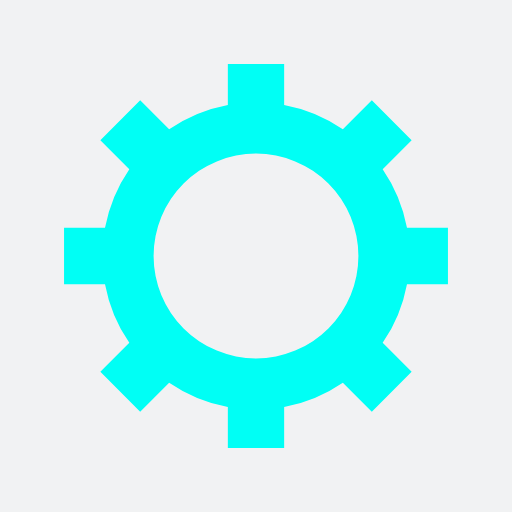
t = 0.00 s
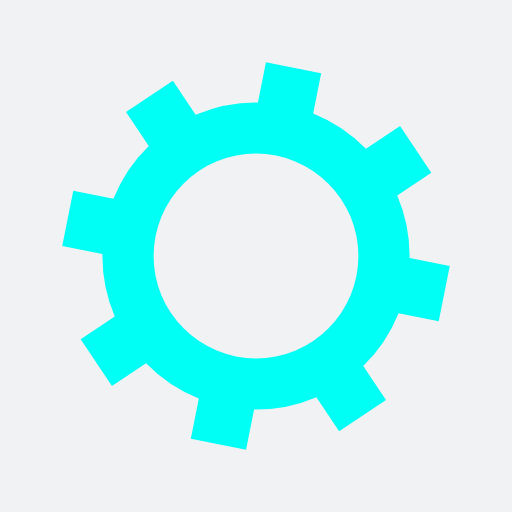
t = 0.09 s
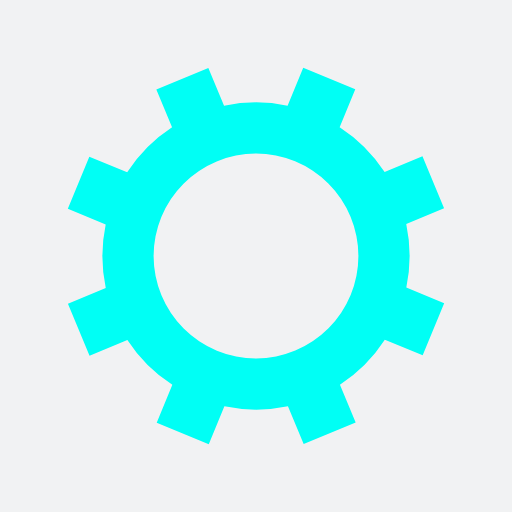
t = 0.17 s
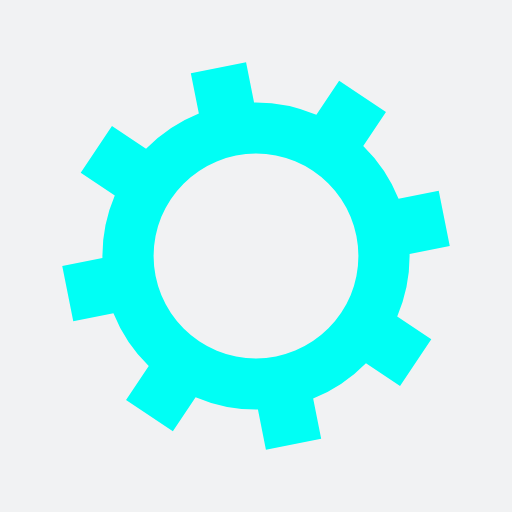
t = 0.25 s

The animated SVG that drew these frames (rendered in a browser with its animation timeline set to each time). Animation: 1 SMIL element (animateTransform=1); one cycle of 0.34 s, repeats indefinitely.

<?xml version="1.0" encoding="utf-8"?>
<svg xmlns="http://www.w3.org/2000/svg" xmlns:xlink="http://www.w3.org/1999/xlink" style="margin: auto; background: rgb(241, 242, 243) none repeat scroll 0% 0%; display: block; shape-rendering: auto;" width="150px" height="150px" viewBox="0 0 100 100" preserveAspectRatio="xMidYMid">
<g transform="translate(50 50)">
<g>
<animateTransform attributeName="transform" type="rotate" values="0;45" keyTimes="0;1" dur="0.33898305084745767s" repeatCount="indefinite"></animateTransform><path d="M29.491524206117255 -5.5 L37.491524206117255 -5.5 L37.491524206117255 5.5 L29.491524206117255 5.5 A30 30 0 0 1 24.742744050198738 16.964569457146712 L24.742744050198738 16.964569457146712 L30.399598299691117 22.621423706639092 L22.621423706639096 30.399598299691114 L16.964569457146716 24.742744050198734 A30 30 0 0 1 5.5 29.491524206117255 L5.5 29.491524206117255 L5.5 37.491524206117255 L-5.499999999999997 37.491524206117255 L-5.499999999999997 29.491524206117255 A30 30 0 0 1 -16.964569457146705 24.742744050198738 L-16.964569457146705 24.742744050198738 L-22.621423706639085 30.399598299691117 L-30.399598299691117 22.621423706639092 L-24.742744050198738 16.964569457146712 A30 30 0 0 1 -29.491524206117255 5.500000000000009 L-29.491524206117255 5.500000000000009 L-37.491524206117255 5.50000000000001 L-37.491524206117255 -5.500000000000001 L-29.491524206117255 -5.500000000000002 A30 30 0 0 1 -24.742744050198738 -16.964569457146705 L-24.742744050198738 -16.964569457146705 L-30.399598299691117 -22.621423706639085 L-22.621423706639092 -30.399598299691117 L-16.964569457146712 -24.742744050198738 A30 30 0 0 1 -5.500000000000011 -29.491524206117255 L-5.500000000000011 -29.491524206117255 L-5.500000000000012 -37.491524206117255 L5.499999999999998 -37.491524206117255 L5.5 -29.491524206117255 A30 30 0 0 1 16.964569457146702 -24.74274405019874 L16.964569457146702 -24.74274405019874 L22.62142370663908 -30.39959829969112 L30.399598299691117 -22.6214237066391 L24.742744050198738 -16.964569457146716 A30 30 0 0 1 29.491524206117255 -5.500000000000013 M0 -20A20 20 0 1 0 0 20 A20 20 0 1 0 0 -20" fill="#00fff5"></path></g></g>
<!-- [ldio] generated by https://loading.io/ --></svg>
